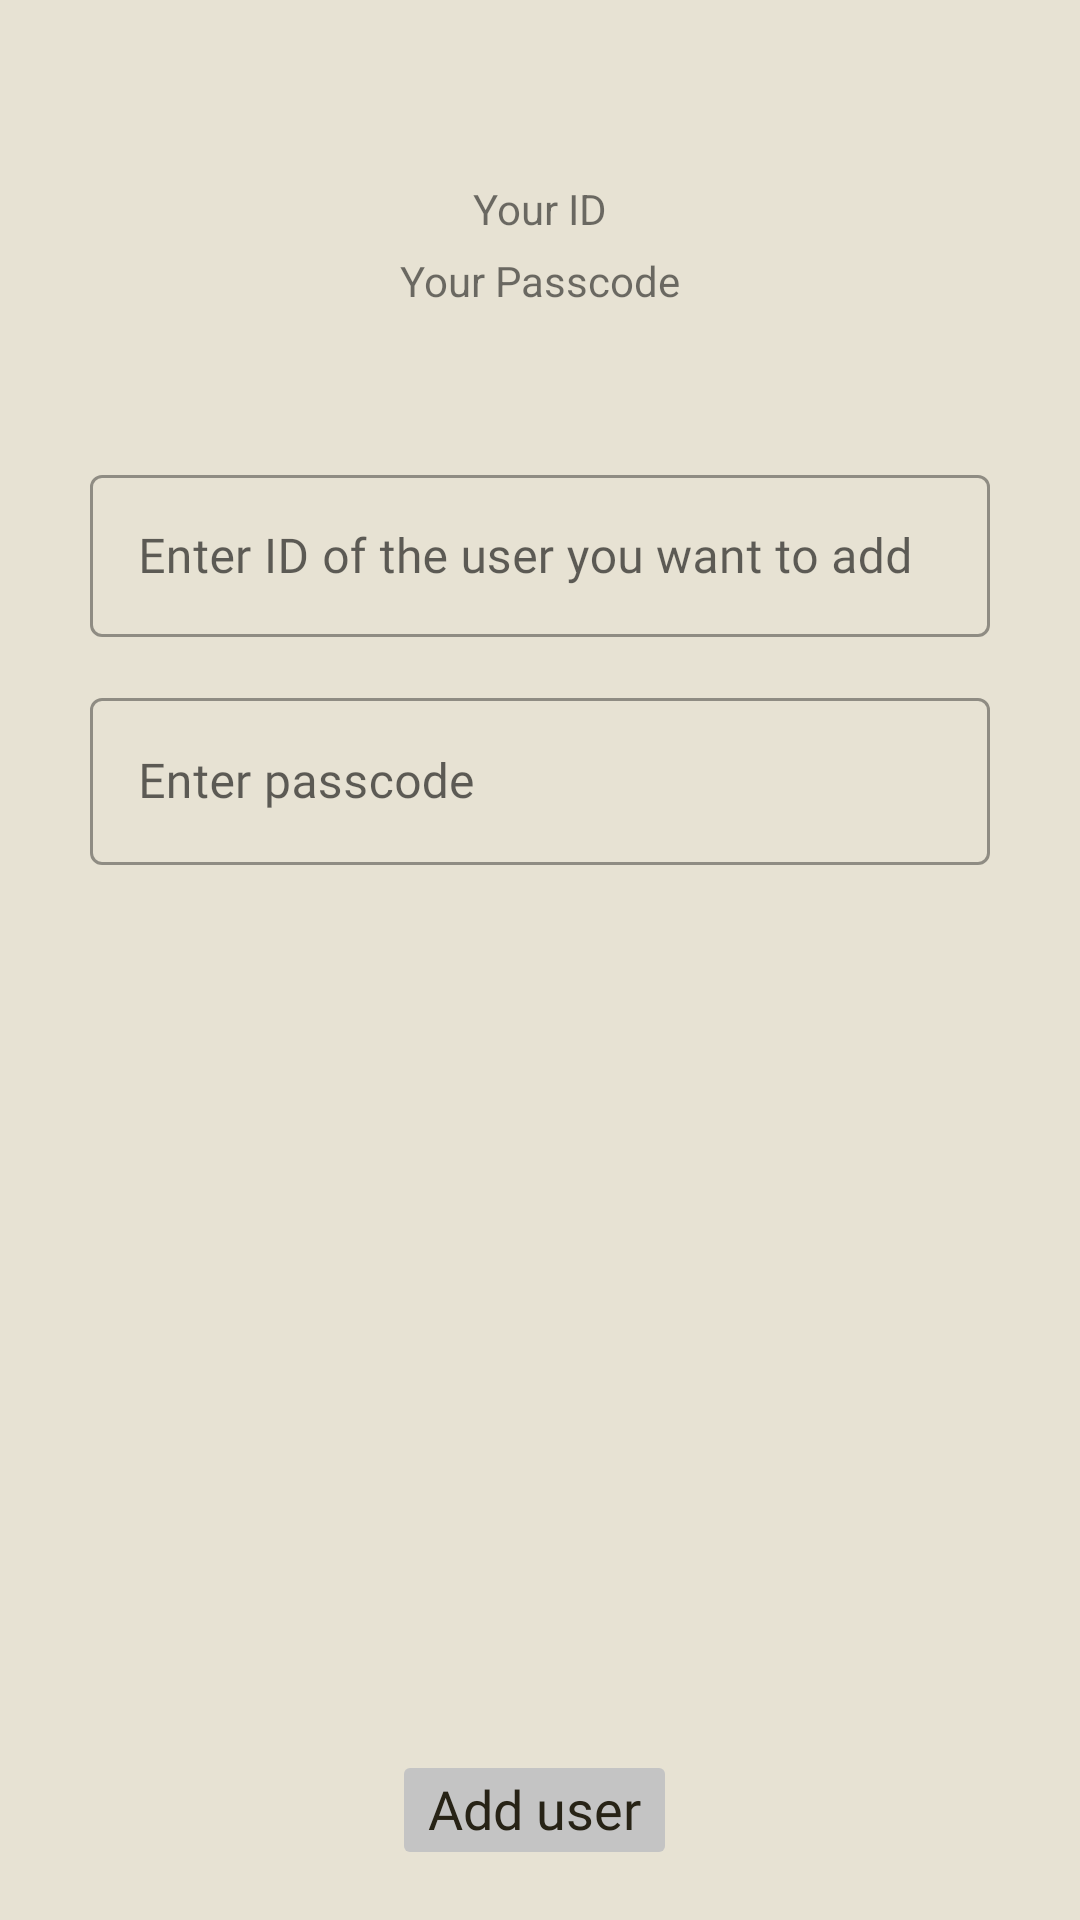

Layout XML and referenced resources for this Android screen:
<!-- AndroidManifest.xml: application theme Theme.Ee5mobile -->
<!-- res/layout/activity_add_user.xml -->
<?xml version="1.0" encoding="utf-8"?>
<androidx.constraintlayout.widget.ConstraintLayout xmlns:android="http://schemas.android.com/apk/res/android"
    xmlns:app="http://schemas.android.com/apk/res-auto"
    xmlns:tools="http://schemas.android.com/tools"
    android:layout_width="match_parent"
    android:layout_height="match_parent"
    tools:context=".Activities.AddUserActivity"
    android:background="@color/Beige">

    <TextView
        android:id="@+id/textYourId"
        android:layout_width="wrap_content"
        android:layout_height="wrap_content"
        android:layout_marginTop="60dp"
        android:text="Your ID"
        app:layout_constraintEnd_toEndOf="parent"
        app:layout_constraintStart_toStartOf="parent"
        app:layout_constraintTop_toTopOf="parent" />

    <TextView
        android:id="@+id/textYourPasscode"
        android:layout_width="wrap_content"
        android:layout_height="wrap_content"
        android:layout_marginTop="5dp"
        android:text="Your Passcode"
        app:layout_constraintEnd_toEndOf="parent"
        app:layout_constraintStart_toStartOf="parent"
        app:layout_constraintTop_toBottomOf="@+id/textYourId" />

    <com.google.android.material.textfield.TextInputLayout
        android:id="@+id/textInputLayout2"
        style="@style/Widget.MaterialComponents.TextInputLayout.OutlinedBox"
        android:layout_width="300dp"
        android:layout_height="wrap_content"
        android:layout_marginTop="50dp"
        app:layout_constraintEnd_toEndOf="parent"
        app:layout_constraintStart_toStartOf="parent"
        app:layout_constraintTop_toBottomOf="@+id/textYourPasscode">

        <com.google.android.material.textfield.TextInputEditText
            android:id="@+id/TextInputNewId"
            android:layout_width="match_parent"
            android:layout_height="54dp"
            android:fontFamily="@font/sfproregular"
            android:hint="Enter ID of the user you want to add" />
    </com.google.android.material.textfield.TextInputLayout>

    <com.google.android.material.textfield.TextInputLayout
        android:id="@+id/textInputLayout"
        style="@style/Widget.MaterialComponents.TextInputLayout.OutlinedBox"
        android:layout_width="300dp"
        android:layout_height="0dp"
        android:layout_marginTop="15dp"
        app:layout_constraintEnd_toEndOf="parent"
        app:layout_constraintStart_toStartOf="parent"
        app:layout_constraintTop_toBottomOf="@+id/textInputLayout2">

        <com.google.android.material.textfield.TextInputEditText
            android:id="@+id/TextInputNewPasscode"
            android:layout_width="match_parent"
            android:layout_height="wrap_content"
            android:fontFamily="@font/sfproregular"
            android:hint="Enter passcode" />
    </com.google.android.material.textfield.TextInputLayout>


    <Button
        android:id="@+id/btnAddUser"
        android:layout_width="wrap_content"
        android:layout_height="40dp"
        android:layout_gravity="center"
        android:layout_weight="1"
        android:backgroundTint="#C4C4C4"
        android:fontFamily="@font/sfproregular"
        android:includeFontPadding="false"
        android:minWidth="0dp"
        android:minHeight="0dp"
        android:stateListAnimator="@null"
        android:text="Add user"
        android:textAllCaps="false"
        android:textAppearance="@style/InputText"
        android:textColor="@color/Dark"
        android:textSize="18dp"
        app:cornerRadius="8dp"
        app:layout_constraintBottom_toBottomOf="parent"
        app:layout_constraintEnd_toEndOf="parent"
        app:layout_constraintHorizontal_bias="0.493"
        app:layout_constraintStart_toStartOf="parent"
        app:layout_constraintTop_toBottomOf="@+id/textInputLayout"
        app:layout_constraintVertical_bias="0.947" />
</androidx.constraintlayout.widget.ConstraintLayout>
<!-- resources referenced by this layout -->
<resources>
  <color name="Beige">#E7E2D3</color>
  <color name="Dark">#272316</color>
  <style name="InputText">
          <item name="android:textSize">18dp</item>
          <item name="android:fontFamily">@font/sfproregular</item>
      </style>
  <style name="Theme.Ee5mobile" parent="Theme.MaterialComponents.DayNight.DarkActionBar">
          
          <item name="colorPrimary">@color/purple_500</item>
          <item name="colorPrimaryVariant">@color/purple_700</item>
          <item name="colorOnPrimary">@color/white</item>
          
          <item name="colorSecondary">@color/teal_200</item>
          <item name="colorSecondaryVariant">@color/teal_700</item>
          <item name="colorOnSecondary">@color/black</item>
          
          <item name="android:statusBarColor" tools:targetApi="l">?attr/colorPrimaryVariant</item>
          
      </style>
  <color name="white">#FFFFFFFF</color>
  <color name="black">#FF000000</color>
  <!-- not gathered from this repository: default colours our renderer supplied (Android Studio template values) -->
  <color name="purple_500">#FF6200EE</color>
  <color name="purple_700">#FF3700B3</color>
  <color name="teal_200">#FF03DAC5</color>
  <color name="teal_700">#FF018786</color>
</resources>
